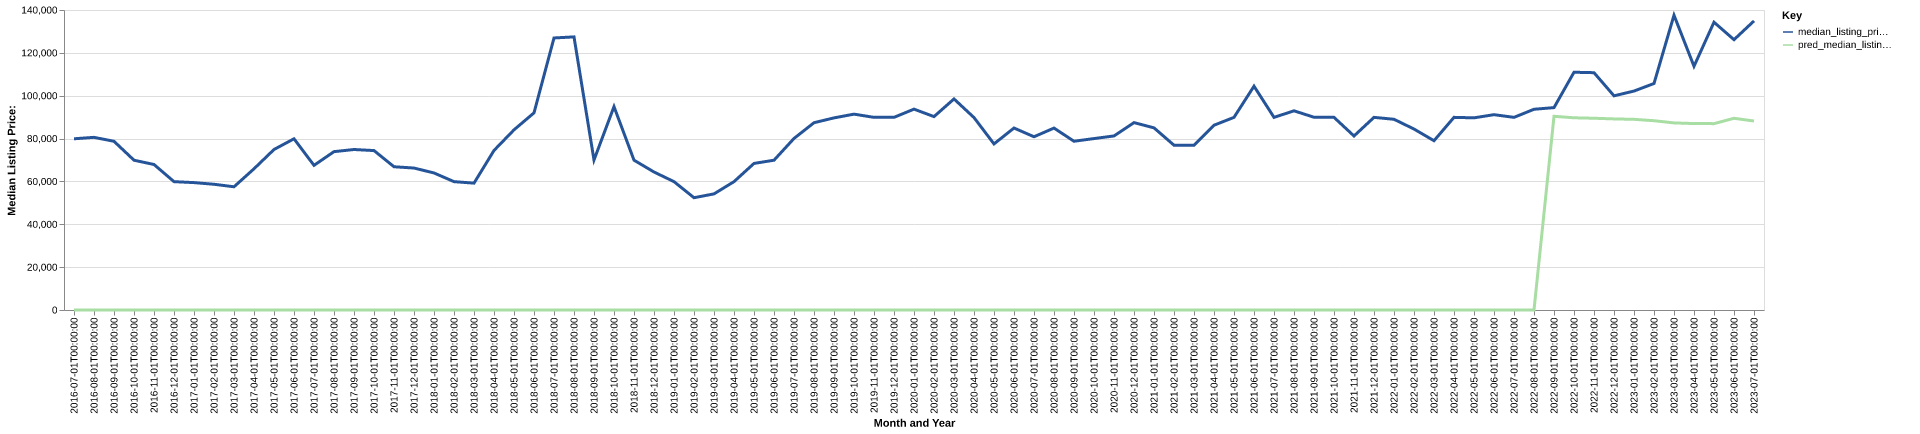

Data behind this chart, as committed beside it:
date, time_idx, median_listing_price, thirty_year_interest_rate_five, month, county_name, active_listing_count, median_days_on_market, pred_median_listing_price, month_year
2016-07-01, 0, 79900, 3.72, 7, vermillion, in, 50.0, 58.0, 0, Jul-2016
2016-08-01, 1, 80575, 3.73, 8, vermillion, in, 51.0, 61.0, 0, Aug-2016
2016-09-01, 2, 78725, 3.66, 9, vermillion, in, 54.0, 62.0, 0, Sep-2016
2016-10-01, 3, 69900, 3.64, 10, vermillion, in, 47.0, 73.0, 0, Oct-2016
2016-11-01, 4, 67900, 3.66, 11, vermillion, in, 45.0, 89.0, 0, Nov-2016
2016-12-01, 5, 59900, 3.48, 12, vermillion, in, 46.0, 66.0, 0, Dec-2016
2017-01-01, 6, 59450, 3.45, 1, vermillion, in, 42.0, 64.0, 0, Jan-2017
2017-02-01, 7, 58675, 3.5, 2, vermillion, in, 42.0, 60.0, 0, Feb-2017
2017-03-01, 8, 57500, 3.52, 3, vermillion, in, 41.0, 58.0, 0, Mar-2017
2017-04-01, 9, 65900, 4.03, 4, vermillion, in, 44.0, 64.0, 0, Apr-2017
2017-05-01, 10, 74900, 4.32, 5, vermillion, in, 49.0, 78.0, 0, May-2017
2017-06-01, 11, 79900, 4.2, 6, vermillion, in, 48.0, 72.0, 0, Jun-2017
2017-07-01, 12, 67500, 4.19, 7, vermillion, in, 63.0, 60.0, 0, Jul-2017
2017-08-01, 13, 73900, 4.3, 8, vermillion, in, 63.0, 59.0, 0, Aug-2017
2017-09-01, 14, 74900, 4.1, 9, vermillion, in, 61.0, 79.0, 0, Sep-2017
2017-10-01, 15, 74400, 4.05, 10, vermillion, in, 58.0, 95.0, 0, Oct-2017
2017-11-01, 16, 66850, 3.94, 11, vermillion, in, 51.0, 101.0, 0, Nov-2017
2017-12-01, 17, 66250, 4.03, 12, vermillion, in, 45.0, 101.0, 0, Dec-2017
2018-01-01, 18, 63950, 3.93, 1, vermillion, in, 46.0, 91.0, 0, Jan-2018
2018-02-01, 19, 59900, 3.83, 2, vermillion, in, 41.0, 84.0, 0, Feb-2018
2018-03-01, 20, 59200, 3.94, 3, vermillion, in, 35.0, 84.0, 0, Mar-2018
2018-04-01, 21, 74450, 3.95, 4, vermillion, in, 35.0, 83.0, 0, Apr-2018
2018-05-01, 22, 84075, 3.99, 5, vermillion, in, 38.0, 67.0, 0, May-2018
2018-06-01, 23, 92000, 4.15, 6, vermillion, in, 40.0, 57.0, 0, Jun-2018
2018-07-01, 24, 126950, 4.4, 7, vermillion, in, 34.0, 63.0, 0, Jul-2018
2018-08-01, 25, 127450, 4.46, 8, vermillion, in, 33.0, 68.0, 0, Aug-2018
2018-09-01, 26, 70000, 4.58, 9, vermillion, in, 38.0, 63.0, 0, Sep-2018
2018-10-01, 27, 94900, 4.66, 10, vermillion, in, 38.0, 78.0, 0, Oct-2018
2018-11-01, 28, 69925, 4.62, 11, vermillion, in, 39.0, 78.0, 0, Nov-2018
2018-12-01, 29, 64400, 4.54, 12, vermillion, in, 36.0, 68.0, 0, Dec-2018
2019-01-01, 30, 59900, 4.6, 1, vermillion, in, 37.0, 74.0, 0, Jan-2019
2019-02-01, 31, 52400, 4.72, 2, vermillion, in, 37.0, 71.0, 0, Feb-2019
2019-03-01, 32, 54186, 4.9, 3, vermillion, in, 36.0, 79.0, 0, Mar-2019
2019-04-01, 33, 59900, 4.94, 4, vermillion, in, 34.0, 86.0, 0, Apr-2019
2019-05-01, 34, 68400, 4.75, 5, vermillion, in, 41.0, 69.0, 0, May-2019
2019-06-01, 35, 69900, 4.51, 6, vermillion, in, 49.0, 55.0, 0, Jun-2019
2019-07-01, 36, 80050, 4.41, 7, vermillion, in, 47.0, 66.0, 0, Jul-2019
2019-08-01, 37, 87400, 4.41, 8, vermillion, in, 45.0, 78.0, 0, Aug-2019
2019-09-01, 38, 89650, 4.2, 9, vermillion, in, 45.0, 81.0, 0, Sep-2019
2019-10-01, 39, 91400, 4.14, 10, vermillion, in, 45.0, 83.0, 0, Oct-2019
2019-11-01, 40, 89900, 3.84, 11, vermillion, in, 53.0, 71.0, 0, Nov-2019
2019-12-01, 41, 89900, 3.81, 12, vermillion, in, 45.0, 84.0, 0, Dec-2019
2020-01-01, 42, 93738, 3.75, 1, vermillion, in, 49.0, 83.0, 0, Jan-2020
2020-02-01, 43, 90250, 3.73, 2, vermillion, in, 58.0, 110.0, 0, Feb-2020
2020-03-01, 44, 98500, 3.78, 3, vermillion, in, 45.0, 140.0, 0, Mar-2020
2020-04-01, 45, 89800, 3.75, 4, vermillion, in, 38.0, 140.0, 0, Apr-2020
2020-05-01, 46, 77500, 3.74, 5, vermillion, in, 33.0, 90.0, 0, May-2020
2020-06-01, 47, 84925, 3.72, 6, vermillion, in, 33.0, 62.0, 0, Jun-2020
2020-07-01, 48, 80850, 3.49, 7, vermillion, in, 31.0, 58.0, 0, Jul-2020
2020-08-01, 49, 84900, 3.65, 8, vermillion, in, 28.0, 61.0, 0, Aug-2020
2020-09-01, 50, 78750, 3.33, 9, vermillion, in, 29.0, 40.0, 0, Sep-2020
2020-10-01, 51, 80000, 3.28, 10, vermillion, in, 29.0, 46.0, 0, Oct-2020
2020-11-01, 52, 81225, 3.21, 11, vermillion, in, 25.0, 63.0, 0, Nov-2020
2020-12-01, 53, 87450, 3.07, 12, vermillion, in, 21.0, 84.0, 0, Dec-2020
2021-01-01, 54, 85000, 2.99, 1, vermillion, in, 18.0, 106.0, 0, Jan-2021
2021-02-01, 55, 76900, 2.93, 2, vermillion, in, 15.0, 55.0, 0, Feb-2021
2021-03-01, 56, 76900, 2.88, 3, vermillion, in, 17.0, 40.0, 0, Mar-2021
2021-04-01, 57, 86225, 2.84, 4, vermillion, in, 14.0, 47.0, 0, Apr-2021
2021-05-01, 58, 89900, 2.71, 5, vermillion, in, 14.0, 46.0, 0, May-2021
2021-06-01, 59, 104450, 2.79, 6, vermillion, in, 21.0, 36.0, 0, Jun-2021
... 25 more rows
